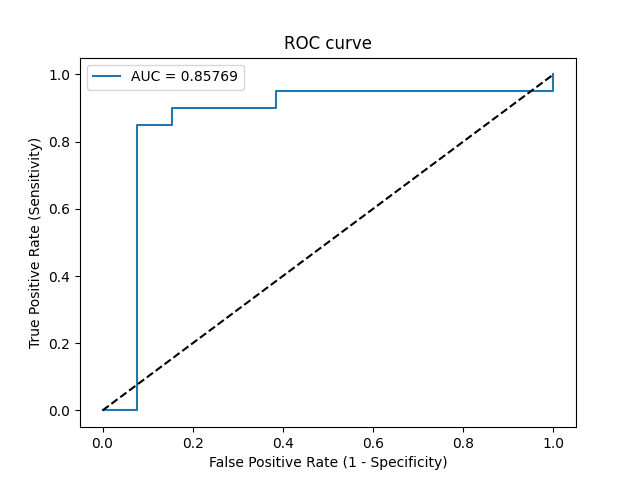

The data file committed next to this chart (first rows):
Threshold, Sensitivity, Specificity, NPV, PPV
inf, 0.0, 1.0, 0.3939, 0
0.7604, 0.0, 0.9231, 0.375, 0.0
0.6617, 0.85, 0.9231, 0.8, 0.9444
0.6613, 0.85, 0.8462, 0.7857, 0.8947
0.6535, 0.9, 0.8462, 0.8462, 0.9
0.643, 0.9, 0.6154, 0.8, 0.7826
0.6407, 0.95, 0.6154, 0.8889, 0.7917
0.608, 0.95, 0.0, 0.0, 0.5938
0.6028, 1.0, 0.0, 0, 0.6061
